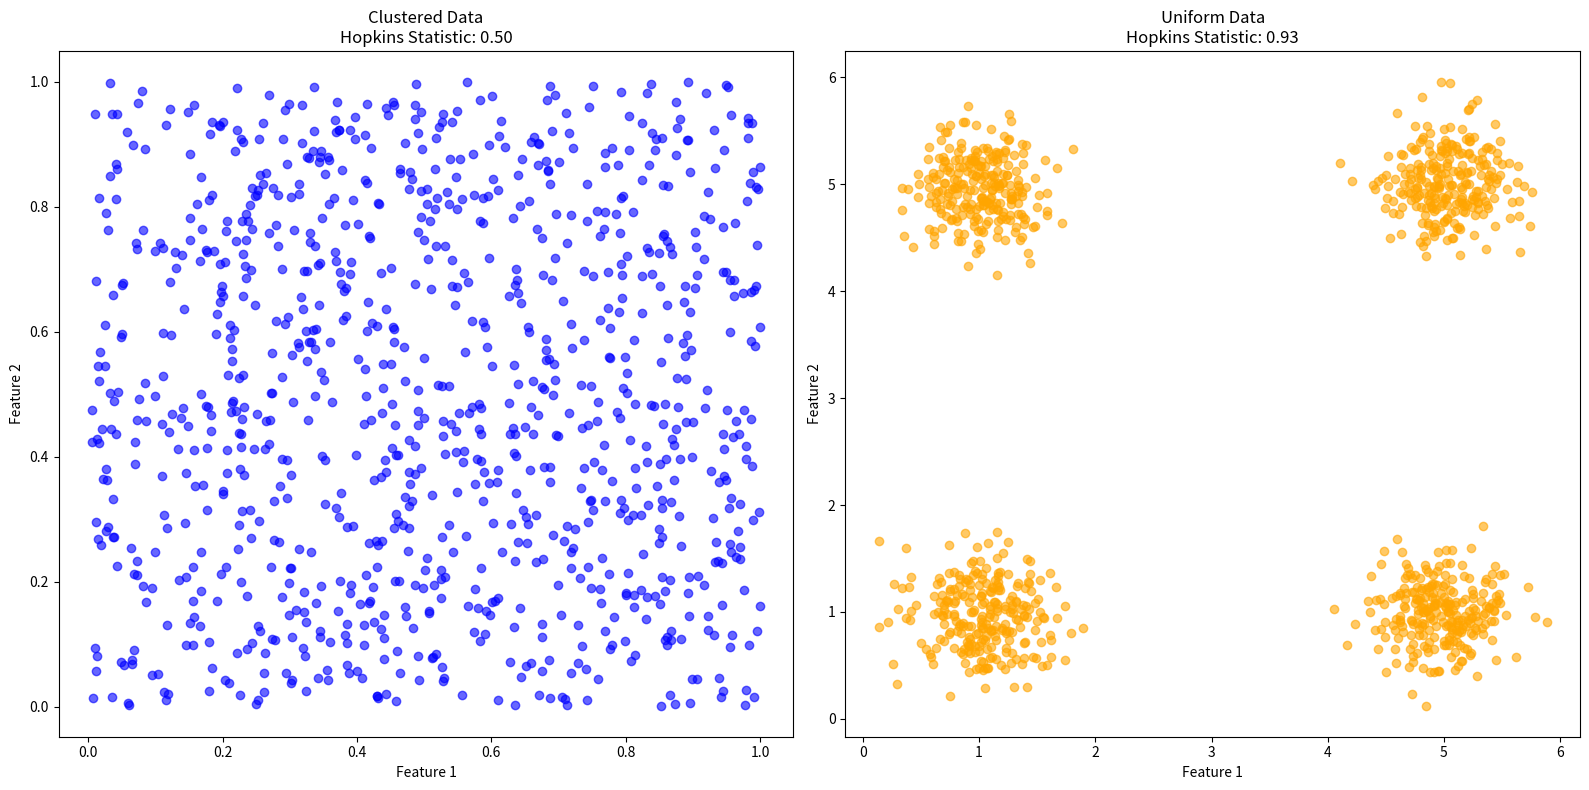

This figure's Python source:
import numpy as np
import matplotlib.pyplot as plt
from scipy.spatial import distance

def create_clustered_data(num_samples_per_cluster):
    """
    Generate a synthetic clustered dataset.
    """
    cluster_centers = np.array([
        [1, 1],
        [5, 5],
        [1, 5],
        [5, 1]
    ])
    data = []
    for center in cluster_centers:
        cluster_data = center + np.random.randn(num_samples_per_cluster, 2) * 0.3
        data.append(cluster_data)
    data = np.vstack(data)
    return data

def hopkins_statistic(data, n=None):
    """
    Calculate the Hopkins statistic for a 2D numpy array.
    """
    
    num_samples = data.shape[0]
    
    if n is None:
        n = num_samples

    min_values = np.min(data, axis=0)
    max_values = np.max(data, axis=0)
    random_points = np.random.uniform(min_values, max_values, (n, data.shape[1]))

    dist_data = distance.cdist(data, data, 'euclidean')
    nearest_data_distances = np.min(dist_data + np.eye(num_samples) * np.max(dist_data), axis=1)

    dist_random = distance.cdist(random_points, data, 'euclidean')
    nearest_random_distances = np.min(dist_random, axis=1)

    H = np.sum(nearest_random_distances) / (np.sum(nearest_random_distances) + np.sum(nearest_data_distances))
    
    return H

def main():
    clustered_data = np.random.rand(1000, 2) #RANDOM DATA
    uniform_data = create_clustered_data(250)
    H_clustered = hopkins_statistic(clustered_data)
    H_uniform = hopkins_statistic(uniform_data)

    plt.figure(figsize=(16, 8))

    plt.subplot(1, 2, 1)
    plt.scatter(clustered_data[:, 0], clustered_data[:, 1], color='blue', alpha=0.6)
    plt.title(f'Clustered Data\nHopkins Statistic: {H_clustered:.2f}')
    plt.xlabel('Feature 1')
    plt.ylabel('Feature 2')

    plt.subplot(1, 2, 2)
    plt.scatter(uniform_data[:, 0], uniform_data[:, 1], color='orange', alpha=0.6)
    plt.title(f'Uniform Data\nHopkins Statistic: {H_uniform:.2f}')
    plt.xlabel('Feature 1')
    plt.ylabel('Feature 2')

    plt.tight_layout()
    plt.show()


if __name__ == "__main__":
    main()

